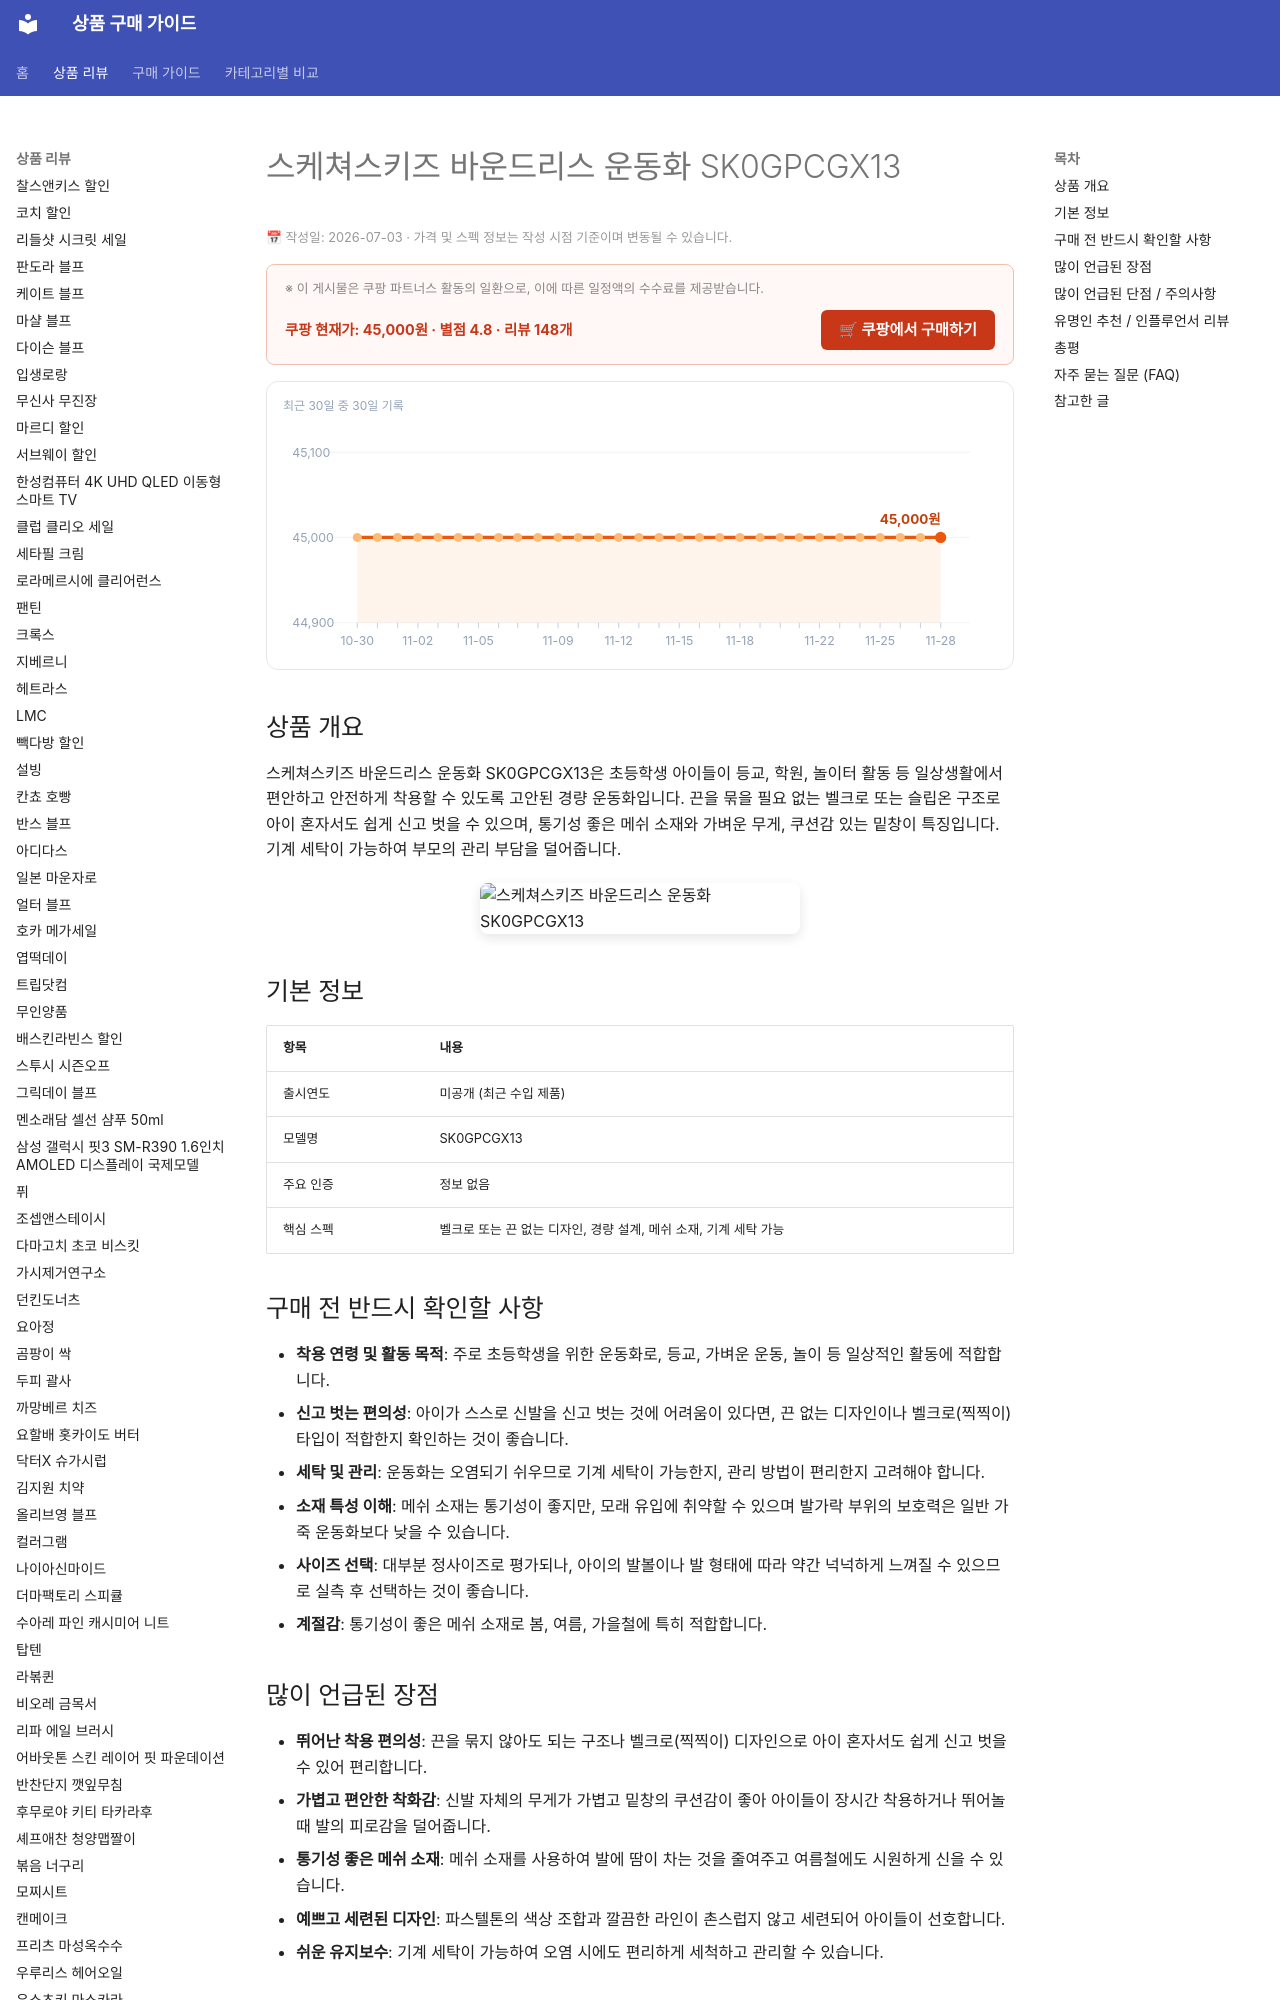

repository: buysense/product-research-wiki · page: products/sketchers-kids-boundless-sk0gpcgx13-shoes/index.html · generator: mkdocs

---
image: https://thumbnail.coupangcdn.com/thumbnails/remote/492x492ex/image/retail/images/2026/01/14/18/4/4d7e9f58-1787-4ccd-a2e5-68c9737bfd82.jpg
title: 스케쳐스키즈 바운드리스 운동화 SK0GPCGX13 구매 가이드
date: 2026-07-03
description: 스케쳐스키즈 바운드리스 운동화 SK0GPCGX13은 초등학생 아이들이 일상에서 편안하게 신고 벗을 수 있도록 설계된 경량 운동화입니다. 기계 세탁이 가능하여 관리 편의성이 높습니다.
contentUpdated: 2026-07-03
---
<!-- bs:jsonld -->
<script type="application/ld+json">
{
  "@context": "https://schema.org",
  "@type": "Product",
  "name": "스케쳐스키즈 바운드리스 운동화 SK0GPCGX13",
  "image": [
    "https://thumbnail.coupangcdn.com/thumbnails/remote/492x492ex/image/retail/images/2026/01/14/18/4/4d7e9f58-1787-4ccd-a2e5-68c9737bfd82.jpg",
    "https://thumbnail.coupangcdn.com/thumbnails/remote/492x492ex/image/rs_quotation_api/c51nbiof/e25ff997b17845a1a8514e216e52f016.jpg"
  ],
  "offers": {
    "@type": "Offer",
    "priceCurrency": "KRW",
    "price": "45000",
    "url": "https://link.coupang.com/a/e5cvl2EOTQ",
    "availability": "https://schema.org/InStock",
    "priceValidUntil": "2026-12-05"
  },
  "aggregateRating": {
    "@type": "AggregateRating",
    "ratingValue": 4.8,
    "revie
